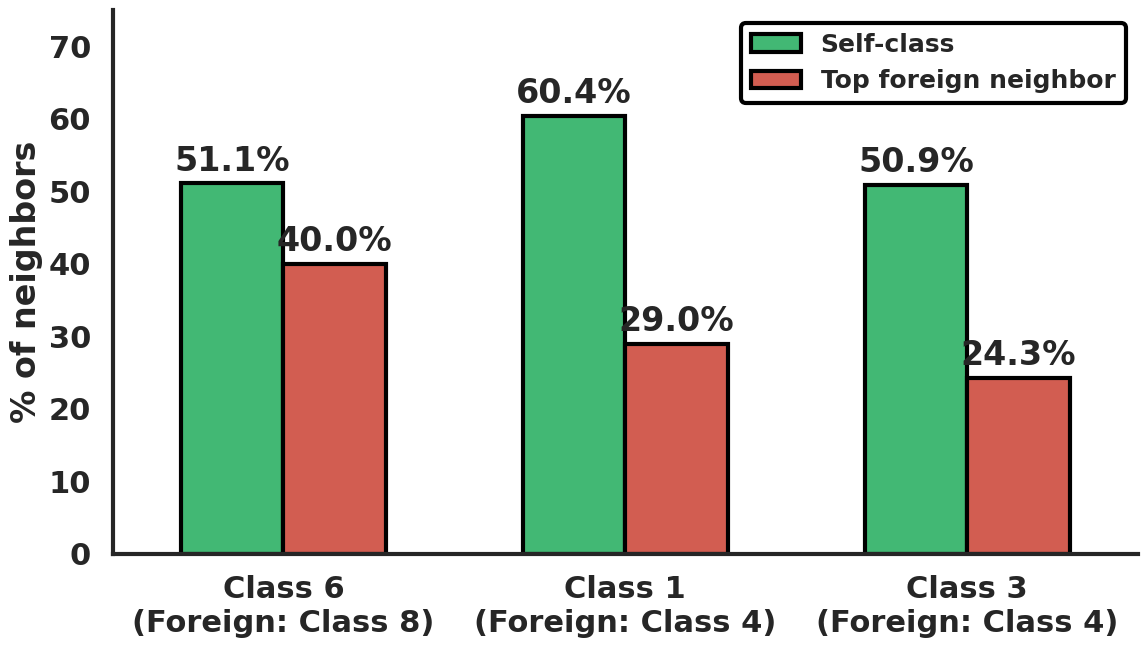

This figure's Python source:
import matplotlib.pyplot as plt
import seaborn as sns
import pandas as pd
import os

# 1. SETUP DATA (Updated with SPECIFIC Foreign Neighbor Names)
# I included the specific neighbor name in the 'Class' column so it shows up on the X-axis
data = pd.DataFrame({
    'Class': [
        'Class 6\n(Foreign: Class 8)', 'Class 6\n(Foreign: Class 8)', 
        'Class 1\n(Foreign: Class 4)', 'Class 1\n(Foreign: Class 4)', 
        'Class 3\n(Foreign: Class 4)', 'Class 3\n(Foreign: Class 4)'
    ],
    'Type': [
        'Self-class', 'Top foreign neighbor', 
        'Self-class', 'Top foreign neighbor', 
        'Self-class', 'Top foreign neighbor'
    ],
    'Value': [51.1, 40.0, 60.4, 29.0, 50.9, 24.3]
})

# 2. SET THEME
sns.set_theme(style="white", context="poster", rc={
    "axes.spines.right": False,
    "axes.spines.top": False,
    "axes.linewidth": 3,
    "patch.linewidth": 3,
    "font.weight": "bold",
    "axes.labelweight": "bold"
})

# 3. CREATE PLOT
fig, ax = plt.subplots(figsize=(12, 7))

sns.barplot(
    data=data, 
    x='Class', 
    y='Value', 
    hue='Type', 
    palette=['#2ecc71', '#e74c3c'], 
    edgecolor='black',
    width=0.6,
    ax=ax
)

# 4. ADD LABELS ON BARS
for container in ax.containers:
    # Padding=4 keeps it tighter to the bar
    ax.bar_label(container, fmt='%.1f%%', padding=4, fontweight='bold', fontsize=24)

# 5. ADJUSTMENTS (Fixed the "Zooming too much")
# Reduced ylim from 90 -> 75. This makes the bars fill the chart better.
ax.set_ylim(0, 75) 
ax.set_xlabel("")
ax.set_ylabel("% of neighbors", fontsize=24, fontweight='bold')

# Legend: Moved inside to save space, but kept clean
ax.legend(loc='upper right', frameon=True, framealpha=1, edgecolor='black', fontsize=18)

plt.tight_layout()
os.makedirs("figures", exist_ok=True)
plt.savefig("figures/bar_chart_seaborn_fixed_zoom_labels.png", dpi=300)
plt.show()